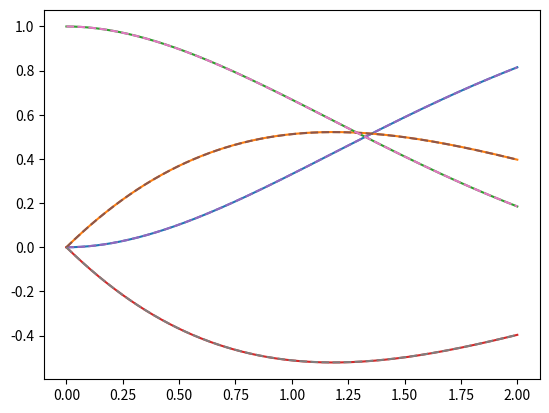

This figure's Python source:
import numpy as np
import matplotlib.pyplot as plt
from scipy import linalg as la
import copy
import math

# Abar = A + B @ (F - K)
# Bbar = A + B @ F
# e(t) = exp(Abar * t) * e(0) - (exp(Abar * t) - eye(2)) * Abar^{-1} * Bbar * s_star


# s = [x, \dot{x}, x* - x, \dot{x}* - \dot{x}]
# Abar = A + B * (F*C1 + K*C2)
# s(t) = exp(Abar * t) * s(0)

# Q = C2' * q * C2
# R = C2'*K'* r *K*C2
# M = Q + R
# J = \int s(t)'*M*s(t) dt
# J = \int s(0)' * exp(Abar * t)' * M * exp(Abar * t) * s(0)


# run into problems differentiating J wrt F, mostly bc we have to differentiate
# wrt a matrix...


# time settings
timestep = 0.001
T = 2.0
n_steps = int(T / timestep) + 1
time = []
for idx in range(n_steps):
    time.append(idx * timestep)

# convention settings
F = np.array([[0.0, 0.0]])
K = np.array([[1.0, 0.1]])

# dynamic settings
mass = 1.0
damper = 1.0
A = np.array([[0, 1, 0, 0],[0, -damper/mass, 0, 0],[0, -1, 0, 0],[0, damper/mass, 0, 0]])
B = np.array([[0], [1/mass], [0], [-1/mass]])
C1 = np.array([[1, 0, 0, 0], [0, 1, 0, 0]])
C2 = np.array([[0, 0, 1, 0], [0, 0, 0, 1]])
Abar = A + B @ (F@C1 + K@C2)

# cost settings
q = np.array([[10.0, 0], [0, 1.0]])
r = 1.0
Q = np.transpose(C2) @ q @ C2
R = np.transpose(C2) @ np.transpose(K) * r * K @ C2
M = Q + R

# task settings
s_0 = np.array([[0], [0], [1.0], [0.0]])


def dynamics(s):
    sdot = Abar @ s
    return s + sdot * timestep

def rollout():
    xi, s = [], copy.deepcopy(s_0)
    for idx in range(n_steps):
        xi.append([s[0,0],s[1,0],s[2,0],s[3,0]])
        s = dynamics(s)
    return xi

def EoM(Abar, t):
    return la.expm(Abar * t) @ s_0

def cost(Abar):
    J = 0
    for t in time:
        s = EoM(Abar, t)
        J += float(np.transpose(s) @ M @ s * timestep)
    return J

def numerical_der():
    eta = 0.01
    F1p = F + np.array([[eta, 0.0]])
    F1n = F + np.array([[-eta, 0.0]])
    F2p = F + np.array([[0.0, eta]])
    F2n = F + np.array([[0.0, -eta]])
    Abar1p = A + B @ (F1p@C1 + K@C2)
    Abar1n = A + B @ (F1n@C1 + K@C2)
    Abar2p = A + B @ (F2p@C1 + K@C2)
    Abar2n = A + B @ (F2n@C1 + K@C2)
    c1p = cost(Abar1p)
    c1n = cost(Abar1n)
    c2p = cost(Abar2p)
    c2n = cost(Abar2n)
    return np.array([c1p - c1n, c2p - c2n]) * 0.5 / eta

print(numerical_der())

xi = rollout()
plt.plot(time, xi)

xip = []
for t in time:
    s = EoM(Abar, t)
    xip.append([s[0,0],s[1,0],s[2,0],s[3,0]])

plt.plot(time, xip, '--')
plt.show()
